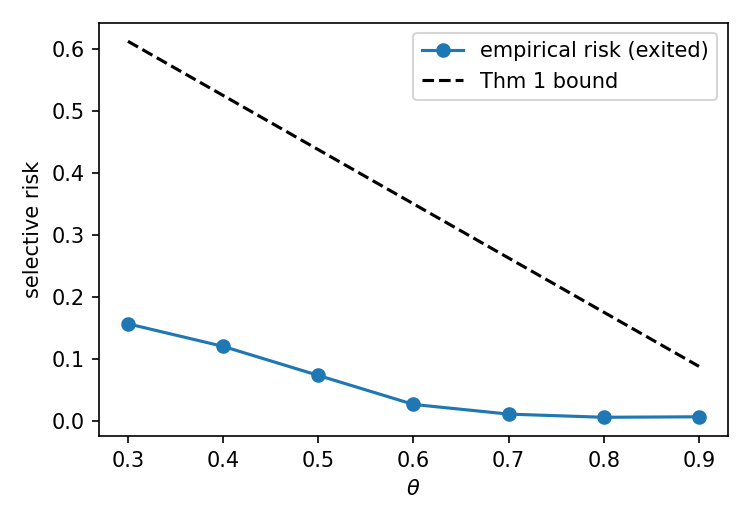

The data file committed next to this chart (first rows):
accuracy, avg_slices, exit_rate, risk_bound_thm1, risk_exited, slice_utilization, theta
0.8438, 1.714, 1.0, 0.6125, 0.1562, 0.1071, 0.3
0.8802, 1.885, 1.0, 0.525, 0.1198, 0.1178, 0.4
0.9271, 2.177, 1.0, 0.4375, 0.07292, 0.1361, 0.5
0.974, 2.641, 1.0, 0.35, 0.02604, 0.165, 0.6
0.9896, 3.453, 1.0, 0.2625, 0.01042, 0.2158, 0.7
0.9948, 4.578, 0.9844, 0.175, 0.005291, 0.2861, 0.8
0.9635, 6.802, 0.8542, 0.0875, 0.006098, 0.4251, 0.9
